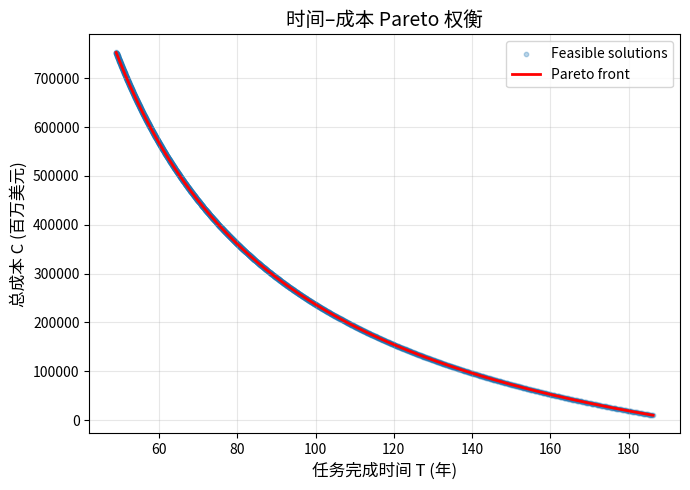

Recreate this plot in Python. (Note: this script raises an exception after producing the figure.)
"""
单变量多目标权衡分析
太空电梯 vs 火箭运输
方法：参数扫描 + Pareto 前沿
"""

import numpy as np
import matplotlib.pyplot as plt

# ==================== 参数定义 ====================
# 太空电梯
R_SES = 3 * 179_000        # 年吞吐量 (t/year)
C_E = 100                 # 成本 ($/kg)

# 火箭
Q_R = 150                 # 单次载荷 (t)
C_R = 500                 # 成本 ($/kg)

# 总任务
M = 100_000_000           # 总货物量 (t)

# ==================== 目标函数 ====================
def objective_time(x):
    """
    任务完成时间 T (年)
    """
    throughput = R_SES + x * Q_R
    if throughput <= 0:
        return np.inf
    return M / throughput


def objective_cost(x):
    """
    总成本 C (百万美元)
    """
    throughput = R_SES + x * Q_R
    if throughput <= 0:
        return np.inf

    T = M / throughput
    cost = (C_E * R_SES * T + C_R * Q_R * x * 1000) / 1_000_000
    return cost


# ==================== 参数扫描 ====================
def parameter_sweep(x_min=0, x_max=10000, num_points=2000):
    """
    对火箭年发射次数 x 进行扫描
    """
    xs = np.linspace(x_min, x_max, num_points)
    times = []
    costs = []

    for x in xs:
        times.append(objective_time(x))
        costs.append(objective_cost(x))

    return np.array(xs), np.array(times), np.array(costs)


# ==================== Pareto 前沿提取 ====================
def pareto_filter(times, costs, xs):
    """
    提取非支配解（Pareto 前沿）
    """
    pareto_idx = []
    n = len(times)

    for i in range(n):
        dominated = False
        for j in range(n):
            if (times[j] <= times[i] and costs[j] <= costs[i]) and \
               (times[j] < times[i] or costs[j] < costs[i]):
                dominated = True
                break
        if not dominated:
            pareto_idx.append(i)

    return xs[pareto_idx], times[pareto_idx], costs[pareto_idx]


# ==================== 可视化 ====================
def visualize(xs, times, costs, pxs, ptimes, pcosts):
    plt.figure(figsize=(7, 5))

    # 全部可行解
    plt.scatter(times, costs, s=10, alpha=0.3, label="Feasible solutions")

    # Pareto 前沿
    plt.plot(ptimes, pcosts, 'r-', linewidth=2, label="Pareto front")

    plt.xlabel("任务完成时间 T (年)", fontsize=12)
    plt.ylabel("总成本 C (百万美元)", fontsize=12)
    plt.title("时间–成本 Pareto 权衡", fontsize=14)
    plt.grid(alpha=0.3)
    plt.legend()
    plt.tight_layout()

    plt.savefig(
        "/Users/hezhengze/Code/26美赛/latex论文/figures/pareto_scan.png",
        dpi=300,
        bbox_inches="tight"
    )
    plt.show()


# ==================== 主程序 ====================
if __name__ == "__main__":
    xs, times, costs = parameter_sweep()
    pxs, ptimes, pcosts = pareto_filter(times, costs, xs)
    visualize(xs, times, costs, pxs, ptimes, pcosts)

    print("=" * 60)
    print("Pareto 前沿关键解（部分）")
    print("=" * 60)

    for i in np.linspace(0, len(pxs) - 1, 5, dtype=int):
        print(f"x = {pxs[i]:,.0f} 次/年 | "
              f"T = {ptimes[i]:.2f} 年 | "
              f"C = {pcosts[i]:.2f} 百万美元")
